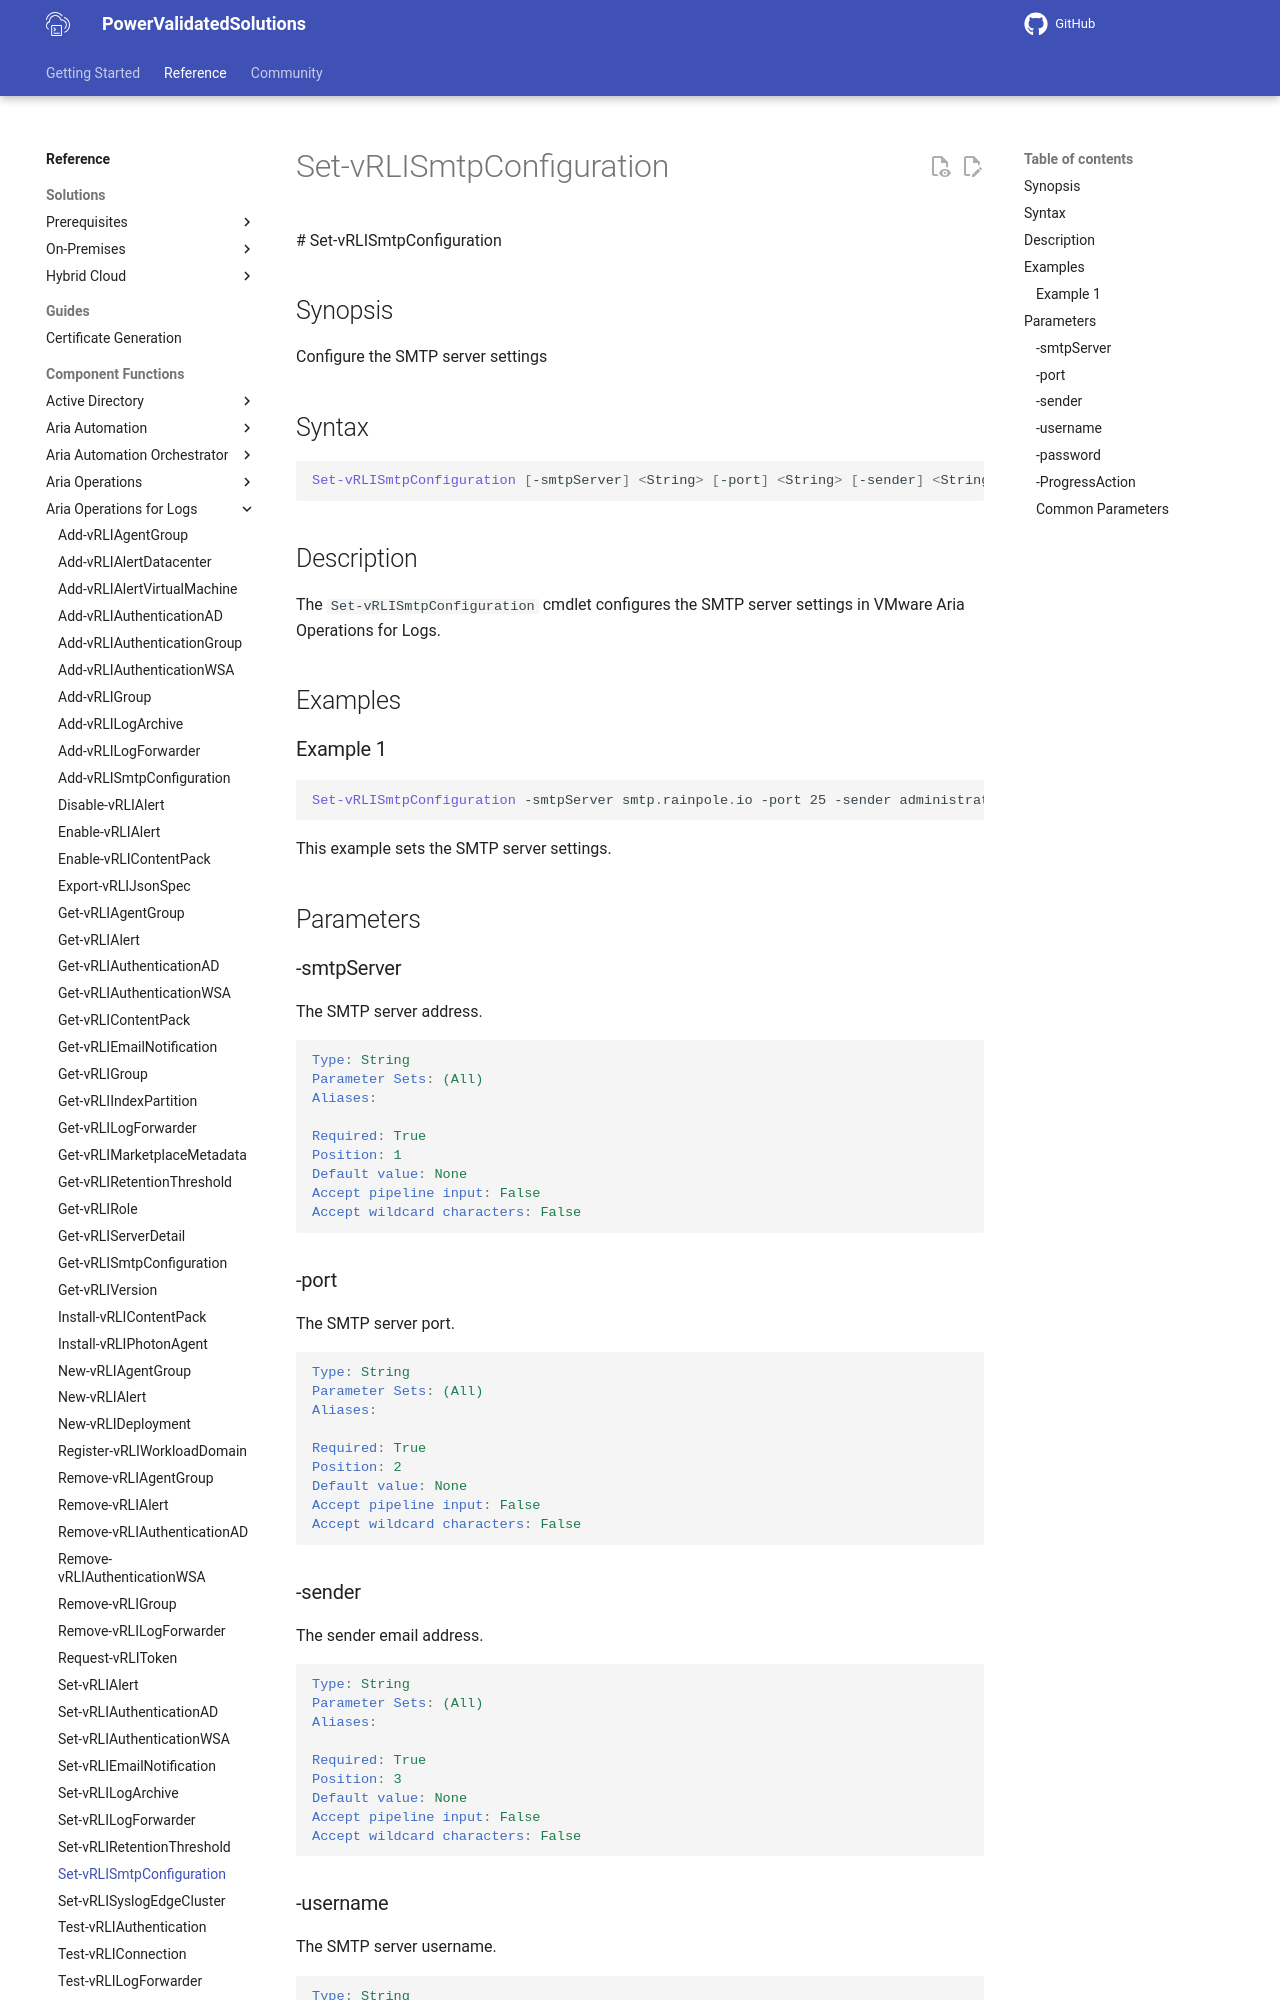

repository: vmware/power-validated-solutions-for-cloud-foundation · page: documentation/functions/aria-suite/aria-operations-logs/Set-vRLISmtpConfiguration/index.html · generator: mkdocs

 # Set-vRLISmtpConfiguration

## Synopsis

Configure the SMTP server settings

## Syntax

```powershell
Set-vRLISmtpConfiguration [-smtpServer] <String> [-port] <String> [-sender] <String> [[-username] <String>][[-password] <String>] [-ProgressAction <ActionPreference>] [<CommonParameters>]
```

## Description

The `Set-vRLISmtpConfiguration` cmdlet configures the SMTP server settings in VMware Aria Operations for Logs.

## Examples

### Example 1

```powershell
Set-vRLISmtpConfiguration -smtpServer smtp.rainpole.io -port 25 -sender administrator@rainpole.io -username administrator@rainpole.io -password VMw@re1!
```

This example sets the SMTP server settings.

## Parameters

### -smtpServer

The SMTP server address.

```yaml
Type: String
Parameter Sets: (All)
Aliases:

Required: True
Position: 1
Default value: None
Accept pipeline input: False
Accept wildcard characters: False
```

### -port

The SMTP server port.

```yaml
Type: String
Parameter Sets: (All)
Aliases:

Required: True
Position: 2
Default value: None
Accept pipeline input: False
Accept wildcard characters: False
```

### -sender

The sender email address.

```yaml
Type: String
Parameter Sets: (All)
Aliases:

Required: True
Position: 3
Default value: None
Accept pipeline input: False
Accept wildcard characters: False
```
